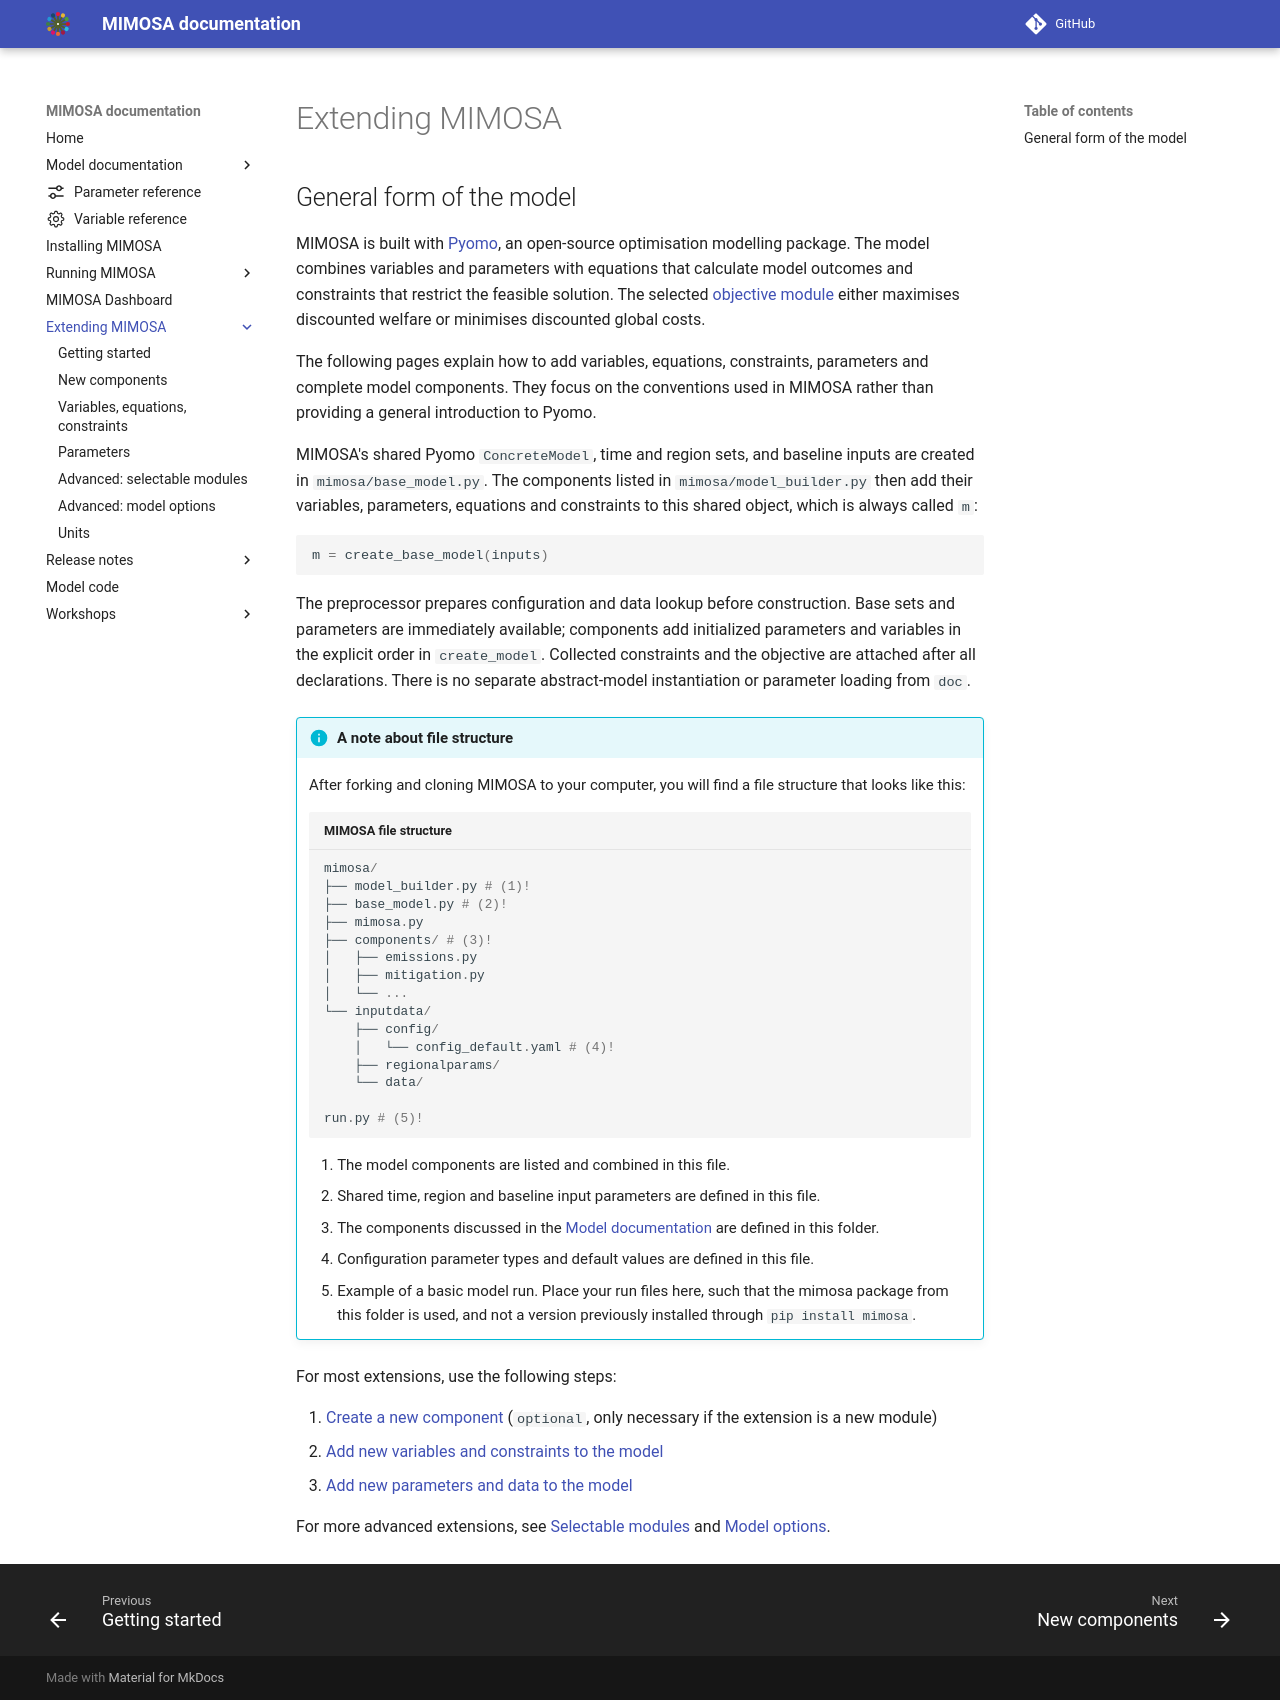

repository: UtrechtUniversity/mimosa · page: 2.0.0/extending/index.html · generator: mkdocs

# Extending MIMOSA

## General form of the model

MIMOSA is built with [Pyomo](https://www.pyomo.org/), an open-source optimisation modelling
package. The model combines variables and parameters with equations that calculate model outcomes
and constraints that restrict the feasible solution. The selected [objective
module](../components/welfare.md#optimisation-goal-and-discounting) either maximises discounted
welfare or minimises discounted global costs.

The following pages explain how to add variables, equations, constraints, parameters and complete
model components. They focus on the conventions used in MIMOSA rather than providing a general
introduction to Pyomo.

MIMOSA's shared Pyomo `ConcreteModel`, time and region sets, and baseline inputs are created in
`mimosa/base_model.py`. The components listed in `mimosa/model_builder.py` then add their variables,
parameters, equations and constraints to this shared object, which is always called `m`:

```python
m = create_base_model(inputs)
```

The preprocessor prepares configuration and data lookup before construction. Base sets and
parameters are immediately available; components add initialized parameters and variables in
the explicit order in `create_model`. Collected constraints and the objective are attached after
all declarations.
There is no separate abstract-model instantiation or parameter loading from `doc`.

!!! info "A note about file structure"

    After forking and cloning MIMOSA to your computer, you will find a file structure that looks like this:

    ```python title="MIMOSA file structure"
    mimosa/
    ├── model_builder.py # (1)!
    ├── base_model.py # (2)!
    ├── mimosa.py
    ├── components/ # (3)!
    │   ├── emissions.py
    │   ├── mitigation.py
    │   └── ...
    └── inputdata/
        ├── config/
        │   └── config_default.yaml # (4)!
        ├── regionalparams/
        └── data/

    run.py # (5)!

    ```

    1.  The model components are listed and combined in this file.
    2.  Shared time, region and baseline input parameters are defined in this file.
    3.  The components discussed in the [Model documentation](../components/index.md) are defined in this folder.
    4.  Configuration parameter types and default values are defined in this file.
    5.  Example of a basic model run. Place your run files here, such that the mimosa package from this folder is used,
        and not a version previously installed through `pip install mimosa`.

For most extensions, use the following steps:

1. [Create a new component](components.md) (`optional`, only necessary if the extension is a new module)
2. [Add new variables and constraints to the model](variables_constraints.md)
3. [Add new parameters and data to the model](parameters.md)

For more advanced extensions, see [Selectable modules](selectable_modules.md) and
[Model options](model_options.md).
